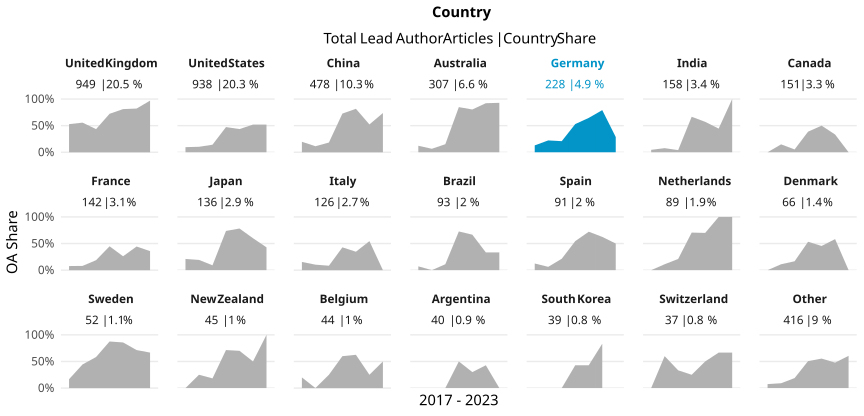

Values plotted in this chart, from the file beside it:
country_name_fct, cr_year, articles, cc_total, prop
United Kingdom, '17, 178, 94, 0.5281
United Kingdom, '18, 151, 84, 0.5563
United Kingdom, '19, 145, 63, 0.4345
United Kingdom, '20, 155, 112, 0.7226
United Kingdom, '21, 164, 133, 0.811
United Kingdom, '22, 123, 101, 0.8211
United Kingdom, '23, 33, 32, 0.9697
United States, '17, 146, 14, 0.09589
United States, '18, 156, 16, 0.1026
United States, '19, 106, 15, 0.1415
United States, '20, 167, 79, 0.4731
United States, '21, 186, 81, 0.4355
United States, '22, 127, 66, 0.5197
United States, '23, 50, 26, 0.52
China, '17, 61, 12, 0.1967
China, '18, 62, 7, 0.1129
China, '19, 104, 19, 0.1827
China, '20, 128, 93, 0.7266
China, '21, 60, 49, 0.8167
China, '22, 44, 23, 0.5227
China, '23, 19, 14, 0.7368
Australia, '17, 41, 5, 0.122
Australia, '18, 46, 3, 0.06522
Australia, '19, 53, 8, 0.1509
Australia, '20, 46, 39, 0.8478
Australia, '21, 56, 45, 0.8036
Australia, '22, 51, 47, 0.9216
Australia, '23, 14, 13, 0.9286
Germany, '17, 31, 4, 0.129
Germany, '18, 36, 8, 0.2222
Germany, '19, 48, 10, 0.2083
Germany, '20, 34, 18, 0.5294
Germany, '21, 48, 31, 0.6458
Germany, '22, 24, 19, 0.7917
Germany, '23, 7, 2, 0.2857
India, '17, 22, 1, 0.04545
India, '18, 26, 2, 0.07692
India, '19, 25, 1, 0.04
India, '20, 42, 28, 0.6667
India, '21, 28, 16, 0.5714
India, '22, 9, 4, 0.4444
India, '23, 6, 6, 1
Canada, '17, 25, 0, 0
Canada, '18, 27, 4, 0.1481
Canada, '19, 19, 1, 0.05263
Canada, '20, 31, 12, 0.3871
Canada, '21, 22, 11, 0.5
Canada, '22, 24, 8, 0.3333
Canada, '23, 3, 0, 0
France, '17, 26, 2, 0.07692
France, '18, 25, 2, 0.08
France, '19, 16, 3, 0.1875
France, '20, 29, 13, 0.4483
France, '21, 23, 6, 0.2609
France, '22, 9, 4, 0.4444
France, '23, 14, 5, 0.3571
Japan, '17, 19, 4, 0.2105
Japan, '18, 26, 5, 0.1923
Japan, '19, 22, 2, 0.09091
Japan, '20, 19, 14, 0.7368
... 86 more rows
